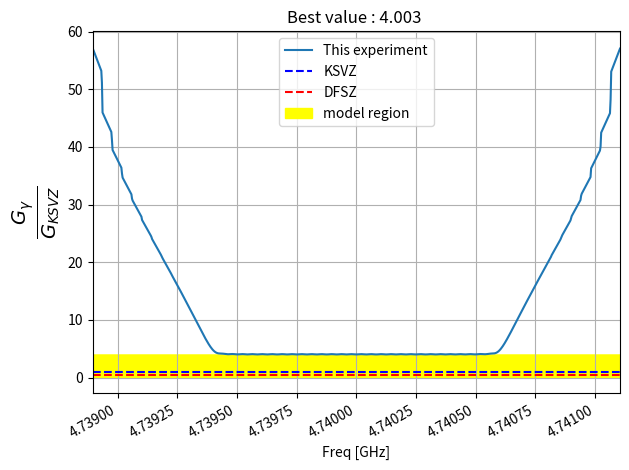

Generate this figure with matplotlib:
from matplotlib.pyplot import *
from numpy import *



class Glimit:
    def __init__(self):
        self.h      = 6.626e-34 # J/k
        self.h_bar  = 4.135e-15/(2*pi) # ev
        self.k      = 1.38e-23 # J
        self.rho    = 0.45e15   # axion density (GeV/cc)
        self.big_A  = 78e6  #   78Mev
        self.C      = 3e8    # The Speed of light
        self.alpha  = 1/137  # fine structure const
        self.mu     = 4*pi * 1e-7 
        self.e      = 1.6e-19
        self.he     = self.h/self.e
        self.cm     = 0.6527    # one hour (s)

        self.s          = 0      # S₁₁
        self.T          = .3     # physical + noise (k) 
        self.f          = 5e9    # 5Ghz Frequency (10⁹ Hz)
        self.B          = 8      # Magnetic (T)
        self.V          = 120*pi*621e-9 #48338e-9 # Volume (L)
        self.Q          = 25000 # Q factor 
        self.delta_v    = 1000   # 5kHz
        self.delta_w    = 5000   # 5kHz
        self.cooling    = 0
        self.SNR        = 5
        self.beta       = 1
        self.total_time = 86400 * 7
        self.Scanwin    = 2e6
        self.Scanran    = 2e6
        self.Scanshi    = 2e6
        
        self.ksvz_g_gamma = -0.97
        self.dfsz_g_gamma = 0.36
        self.calculate()

    def calculate(self):
        
        self.w         = 2*pi*(self.f)
        self.ma        = self.h_bar * self.w
        self.t         = self.total_time / self.Scanran * self.Scanshi - self.cooling

        assert self.t  > 0,"No time for cooling down"

        self.g_KSVZ    = 0.97 * self.ma * self.alpha /(pi * self.big_A * self.big_A)
        self.Na        = self.delta_v * self.t
        self.Ns        = self.Scanwin/self.Scanshi
        self.sigma     = self.k * self.T * self.delta_w/sqrt(self.Ns * self.Na) 
        
        self.shift =  ((self.h_bar*self.C)**3)*self.rho / (self.ma**2)  * (1/self.mu) * (self.B**2) * \
        self.V * self.w* self.cm * self.Q *self.beta / (1+self.beta)
        
    def cal_single_point(self):
        self.Na    = self.delta_v * self.t
        self.Ns    = 1
        self.sigma = self.k * self.T * self.delta_w/sqrt(self.Na) 
        self.shift =  ((self.h_bar*self.C)**3)*self.rho / (self.ma**2)  * (1/self.mu) * (self.B**2) * \
        self.V * self.w* self.cm * self.Q *self.beta / (1+self.beta)

    def g_a_gamma(self):
        return sqrt( self.SNR*self.sigma/self.shift) * 1e9
    
    def g_gamma(self):
        return  (pi * self.big_A * self.big_A) * self.g_a_gamma() / self.ma / self.alpha   * 1e-9    
    
    def ksvz_g_a_gamma(self):
        return 0.97 * self.ma * self.alpha /(pi * self.big_A * self.big_A)  * 1e9
        
    def information(self):
        self.calculate()
        print("|","="*18,"Parameter","="*14)
        print(f"| f = {self.f:.5e} (Frequency [Hz])")
        print(f"| B = {self.B:.5f} (Magnetic[T])")
        print(f"| V = {self.V:.5e} (Cavity Volume [L])")
        print(f"| Q = {self.Q:.5f} (Q factor)")
        print(f"| T = {self.T:.5f} (Noise temp [k])\n|")
        print("|","="*18,f"OUR (SNR = {self.SNR:d})","="*10)
        print(f"| g_a_gamma = {self.g_a_gamma() } GeV^-1")
        print(f"| g_gamma   = {self.g_gamma()}\n|")
        print("|","="*18,f"KSVZ (SNR = {self.SNR:d})","="*9)
        print("|",f"ksvz_g_a_gamma = {self.ksvz_g_a_gamma()} GeV^-1")
        print("|",f"ksvz_g_gamma   = {self.ksvz_g_gamma}\n|")
        print("|","="*43)


    def find_limit(self,target):
        
        print("|","="*18,"Parameter","="*14)
        print(f"| f = {self.f:.5e} (Frequency [Hz])")
        print(f"| B = {self.B:.5f} (Magnetic[T])")
        print(f"| V = {self.V:.5e} (Cavity Volume [L])")
        print(f"| Q = {self.Q:.5f} (Q factor)")
        print(f"| T = {self.T:.5f} (Noise temp [k])")
        print("\n")
        print("[*] Total time : ",self.total_time)
        print("[*] Seaching limit :",target ,"times KSVZ limit")

        def start_exp(scan_shfit):
            spectrum    = zeros(int((scan_range + scan_windos)//grid_unit))
            weight      = zeros(int((scan_range + scan_windos)//grid_unit))
            sigma       = zeros(int((scan_range + scan_windos)//grid_unit))
            shift_index = int(scan_shfit/grid_unit)
            start_index = 0
            
            f_now = f_start
            noise        = random.normal(0,1,windo_index)
            while f_now <= f_end:
                noise        = np.zeros(windo_index) +1
                scan_f       = linspace(f_now - scan_windos/2, f_now + scan_windos/2, windo_index)
                sigma_this   = 1
                
                w   = Lorentz(scan_f, f_now, self.Q) / sigma_this**2
                noise *= w
                sig = sigma_this**2 * (w)**2
                
                spectrum[start_index:start_index+windo_index] = spectrum[start_index:start_index+windo_index] + noise*w
                weight[  start_index:start_index+windo_index]   = weight[start_index:start_index+windo_index] + w
                sigma[   start_index:start_index+windo_index]    = sigma[start_index:start_index+windo_index] + sig
                
                f_now       += scan_shfit
                start_index += shift_index
            return linspace(f_start, f_end, int((scan_range + scan_windos)//grid_unit)), spectrum, sigma

        def Lorentz(x,fr,Q):
            return 1 / (1 + ( 2*Q*(x/fr-1))**2)
        def merging(x,y,merge):
            out_x, out_y = [], []
            for i in range(len(x)//merge):
                out_x.append(mean(x[i*merge:(i+1)*merge]))
                out_y.append(sum( y[i*merge:(i+1)*merge]))
            return array(out_x), array(out_y)

        grid_unit   = 1e3
        f_start     = self.f - 200e3*100
        f_end       = self.f + 200e3*100
        scan_windos = 2e6
        windo_index = int(scan_windos/grid_unit)
        scan_range  = f_end - f_start
        start_index = int((scan_windos/2) / grid_unit)
        end_index   = start_index + int(scan_range / grid_unit)

        x,spec, sigm = start_exp(self.f / self.Q / 2)
        # print(spec,sigm)
        
        _, spec = merging(x,spec,5)
        x, sigm = merging(x,sigm,5)
        y = np.divide(spec, sqrt(sigm), out=np.zeros_like(spec), where=sqrt(sigm)!=0)

        self.t = 600*60
        self.cal_single_point()
        with np.errstate(divide='ignore'):
            g_a_gamma = sqrt(self.sigma*5/self.shift/y) * 1e9

        g_gamma = (pi * self.big_A * self.big_A) * g_a_gamma / self.ma / self.alpha   * 1e-9
        # print(min(g_gamma/0.97))

        new_t = self.t * ( min(g_gamma/0.97) / target)  **4
        print(f"[*] Founded Answer :")
        print(f"\t Integration : {(new_t/60):7.2f} [minutes] to reach {target} times KSVZ limit")
        print(f"\t Cold down   : {self.cooling:7.2f} [seconds]")
        print(f"\t Total time  : {self.total_time/3600:7.2f} [hours]")
        print(f"\t Step size   : {self.f / self.Q / 2*1e-3:7.2f} [kHz]")
        print(f"\t Move rod    : {self.total_time / (new_t + self.cooling):7.2f} [steps]")
        print(f"\t Total scan  : {self.total_time / (new_t + self.cooling) * self.f / self.Q / 2*1e-6:7.2f} [MHz]")


        self.t = new_t

        assert new_t < self.total_time ,"Integration time is larger then total time"


        f_start     = self.f - self.f / self.Q / 2*(self.total_time / (new_t + self.cooling)//2)
        f_end       = self.f + self.f / self.Q / 2*(self.total_time / (new_t + self.cooling)//2)
        scan_range  = f_end - f_start
        start_index = int((scan_windos/2) / grid_unit)
        end_index   = start_index + int(scan_range / grid_unit)
        x,spec, sigm = start_exp(self.f / self.Q / 2)
        _, spec = merging(x,spec,5)
        x, sigm = merging(x,sigm,5)
        y = np.divide(spec, sqrt(sigm), out=np.zeros_like(spec), where=sqrt(sigm)!=0)

        self.cal_single_point()
        with np.errstate(divide='ignore'):
            g_a_gamma = sqrt(self.sigma*5/self.shift/y) * 1e9
        g_gamma = (pi * self.big_A * self.big_A) * g_a_gamma / self.ma / self.alpha   * 1e-9

        figure()
        max_ratio = min(g_gamma/0.97)
        title(f"Best value : {max_ratio:.3f} ")
        plot(x*1e-9,g_gamma/0.97,label="This experiment")

        plot(x*1e-9,abs(g.ksvz_g_gamma +x*0)/0.97,"b--",label="KSVZ")
        plot(x*1e-9,abs(g.dfsz_g_gamma +x*0)/0.97,"r--",label="DFSZ")
        upper = 4
        down  = abs(g.dfsz_g_gamma +x*0)/abs(g.ksvz_g_gamma) / 4
        fill_between(x*1e-9,upper,down,color="yellow",label="model region")

        xlabel(f"Freq [GHz]")
        ylabel(r"$\frac{G_\gamma}{G_{KSVZ}}$",size=20)
        xlim(min(x*1e-9),max(x*1e-9))
        tight_layout()
        grid()
        gcf().autofmt_xdate()
        legend()
        tight_layout()
        show()


if __name__ == "__main__":
    g = Glimit()
    g.B    = 8
    g.Q    = 30000
    g.T    = 2
    g.total_time = 14 * 24 * 3600
    g.SNR  = 5
    g.f    = 4.74e9
    g.beta = 2
    g.cooling = 5 * 60
    g.Scanran = 2e6
    g.Scanwin = 2e6
    g.Scanshi = 2e6
    g.delta_w = 5000
    g.delta_v = 1000
    g.find_limit(4)
